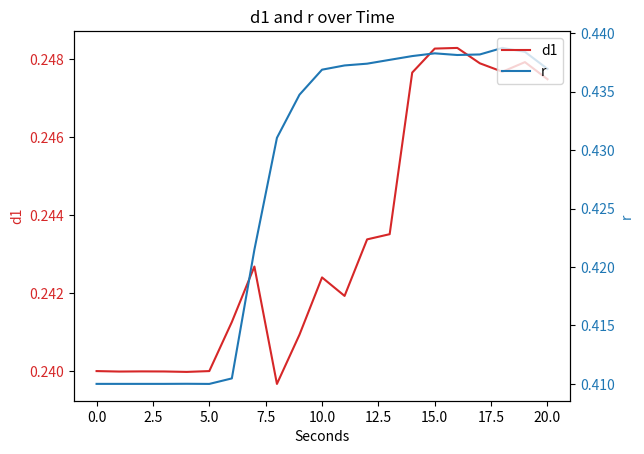

Reproduce this figure in Python.
import matplotlib.pyplot as plt

# 解析数据
data = """
d1:0.00014954  -0.300025   0.240006 r:0.41
d1:0.000149896   -0.300024    0.239994 r:0.41
d1:0.000148765   -0.300027    0.239998 r:0.41
d1:0.000147668   -0.300023    0.239996 r:0.41
d1:0.000132786   -0.300007    0.239985 r:0.410008
d1:0.000149715   -0.300021    0.240006 r:0.409996
d1:0.000446622   -0.300043    0.241264 r:0.410468
d1:0.00103434  -0.300328   0.242685 r:0.421483
d1:0.000471644   -0.300655    0.239677 r:0.431059
d1:0.000723964   -0.301179    0.240939 r:0.43475
d1:0.00155331  -0.300508   0.242406 r:0.436892
d1:0.00163145  -0.299976   0.241932 r:0.437254
d1:0.0017174 -0.298593  0.243381 r:0.437406
d1:0.00277187  -0.297966   0.243514 r:0.437733
d1:0.00559693  -0.298385   0.247655 r:0.438056
d1:0.0061561 -0.298217   0.24827 r:0.43829
d1:0.00632236  -0.298124   0.248287 r:0.438148
d1:0.00611521  -0.298391   0.247893 r:0.438195
d1:0.00601307  -0.298574   0.247677 r:0.438754
d1:0.0061072 -0.298655  0.247923 r:0.438419
d1:0.00593555  -0.291555   0.247485 r:0.436959
"""

# 初始化列表存储数据
seconds = []
d1_values = []
r_values = []

# 解析每一行数据
lines = data.strip().split('\n')
for line in lines:
    parts = line.split()
    d1_value = float(parts[2])
    r_value = float(parts[-1][2:])
    seconds.append(len(seconds) * 1)  # 假设每条记录间隔1秒
    d1_values.append(d1_value)
    r_values.append(r_value)

# 创建图形
fig, ax1 = plt.subplots()

# 绘制d1值
color = 'tab:red'
ax1.set_xlabel('Seconds')
ax1.set_ylabel('d1', color=color)
ax1.plot(seconds, d1_values, color=color, label='d1')
ax1.tick_params(axis='y', labelcolor=color)

# 创建第二个y轴来绘制r值
ax2 = ax1.twinx()
color = 'tab:blue'
ax2.set_ylabel('r', color=color)
ax2.plot(seconds, r_values, color=color, label='r')
ax2.tick_params(axis='y', labelcolor=color)

# 添加图例
fig.legend(loc="upper right", bbox_to_anchor=(1,1), bbox_transform=ax1.transAxes)

# 设置标题
plt.title('d1 and r over Time')

# 显示图形
plt.show()